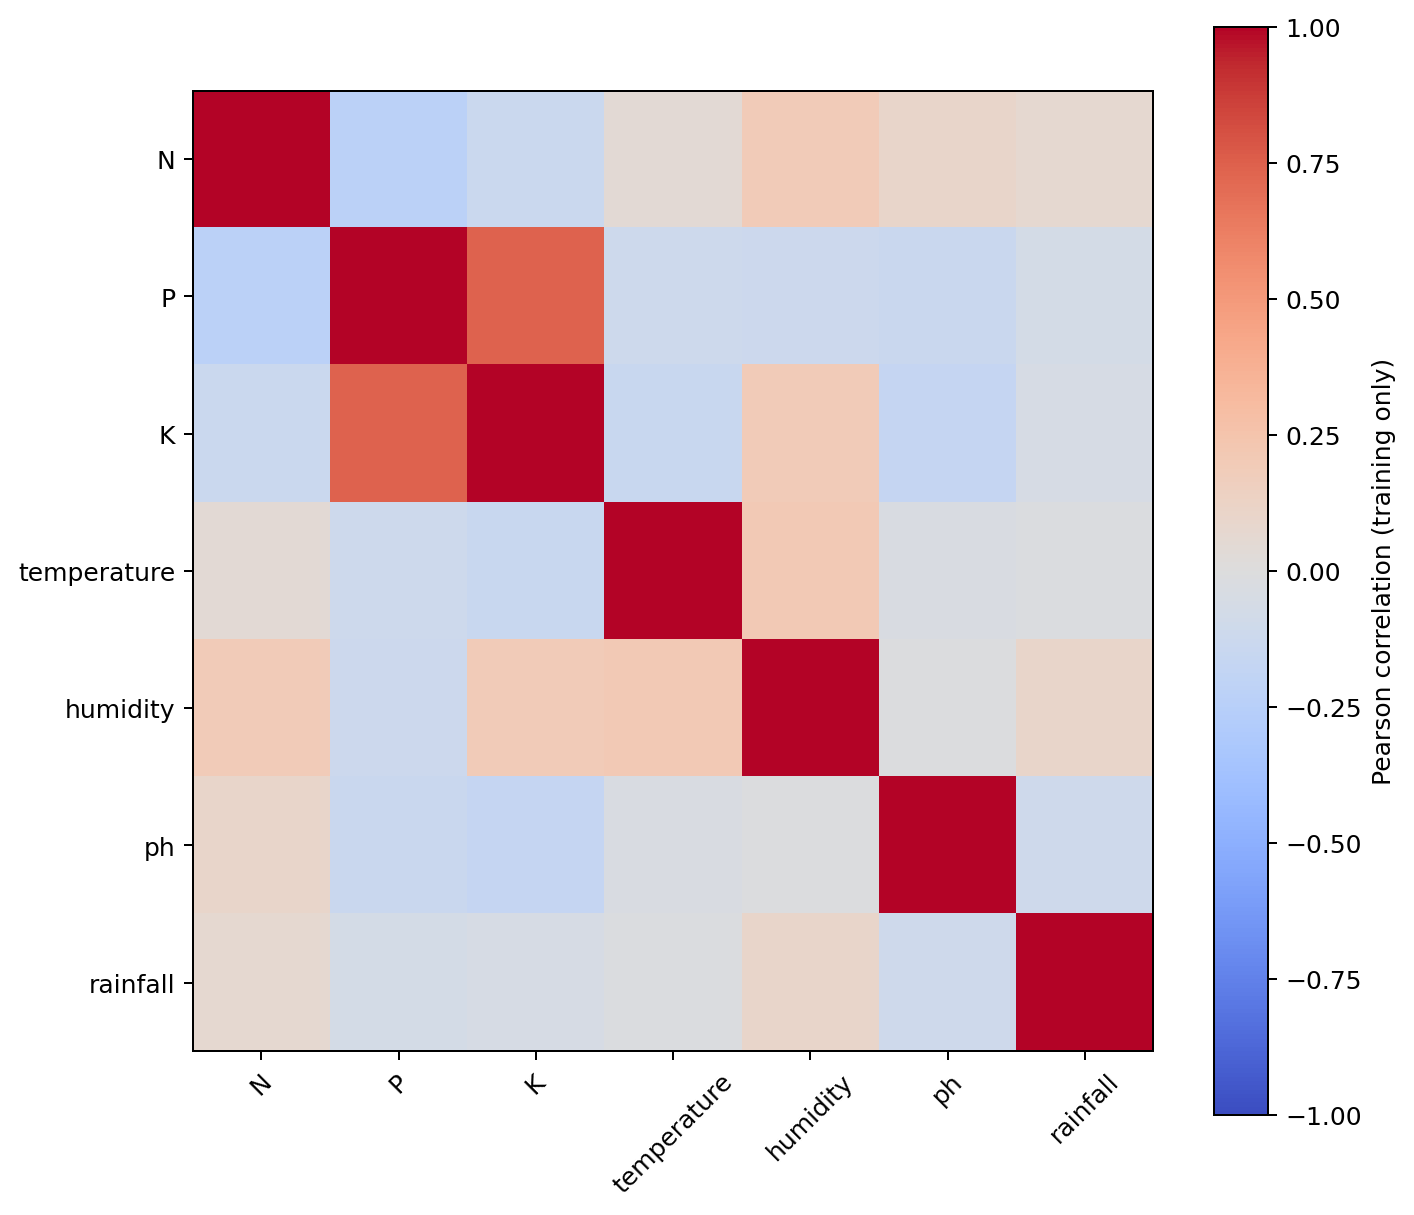

Values plotted in this chart, from the file beside it:
, N, P, K, temperature, humidity, ph, rainfall
N, 1.0, -0.2267, -0.1323, 0.04097, 0.1941, 0.09697, 0.06333
P, -0.2267, 1.0, 0.7354, -0.1141, -0.1215, -0.1373, -0.06968
K, -0.1323, 0.7354, 1.0, -0.1413, 0.1902, -0.1682, -0.05338
temperature, 0.04097, -0.1141, -0.1413, 1.0, 0.207, -0.03171, -0.02032
humidity, 0.1941, -0.1215, 0.1902, 0.207, 1.0, -0.01528, 0.09555
ph, 0.09697, -0.1373, -0.1682, -0.03171, -0.01528, 1.0, -0.1074
rainfall, 0.06333, -0.06968, -0.05338, -0.02032, 0.09555, -0.1074, 1.0
